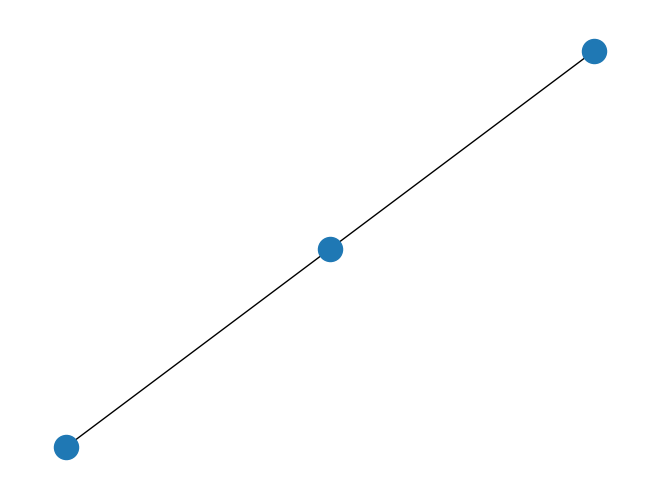

This figure's Python source:
import matplotlib.pyplot as plt
import networkx as nx


G = nx.Graph()
G.add_node(1)

G.add_edge(1, 2)
G.add_edge(2, 3)

nx.draw(G)
plt.show()
